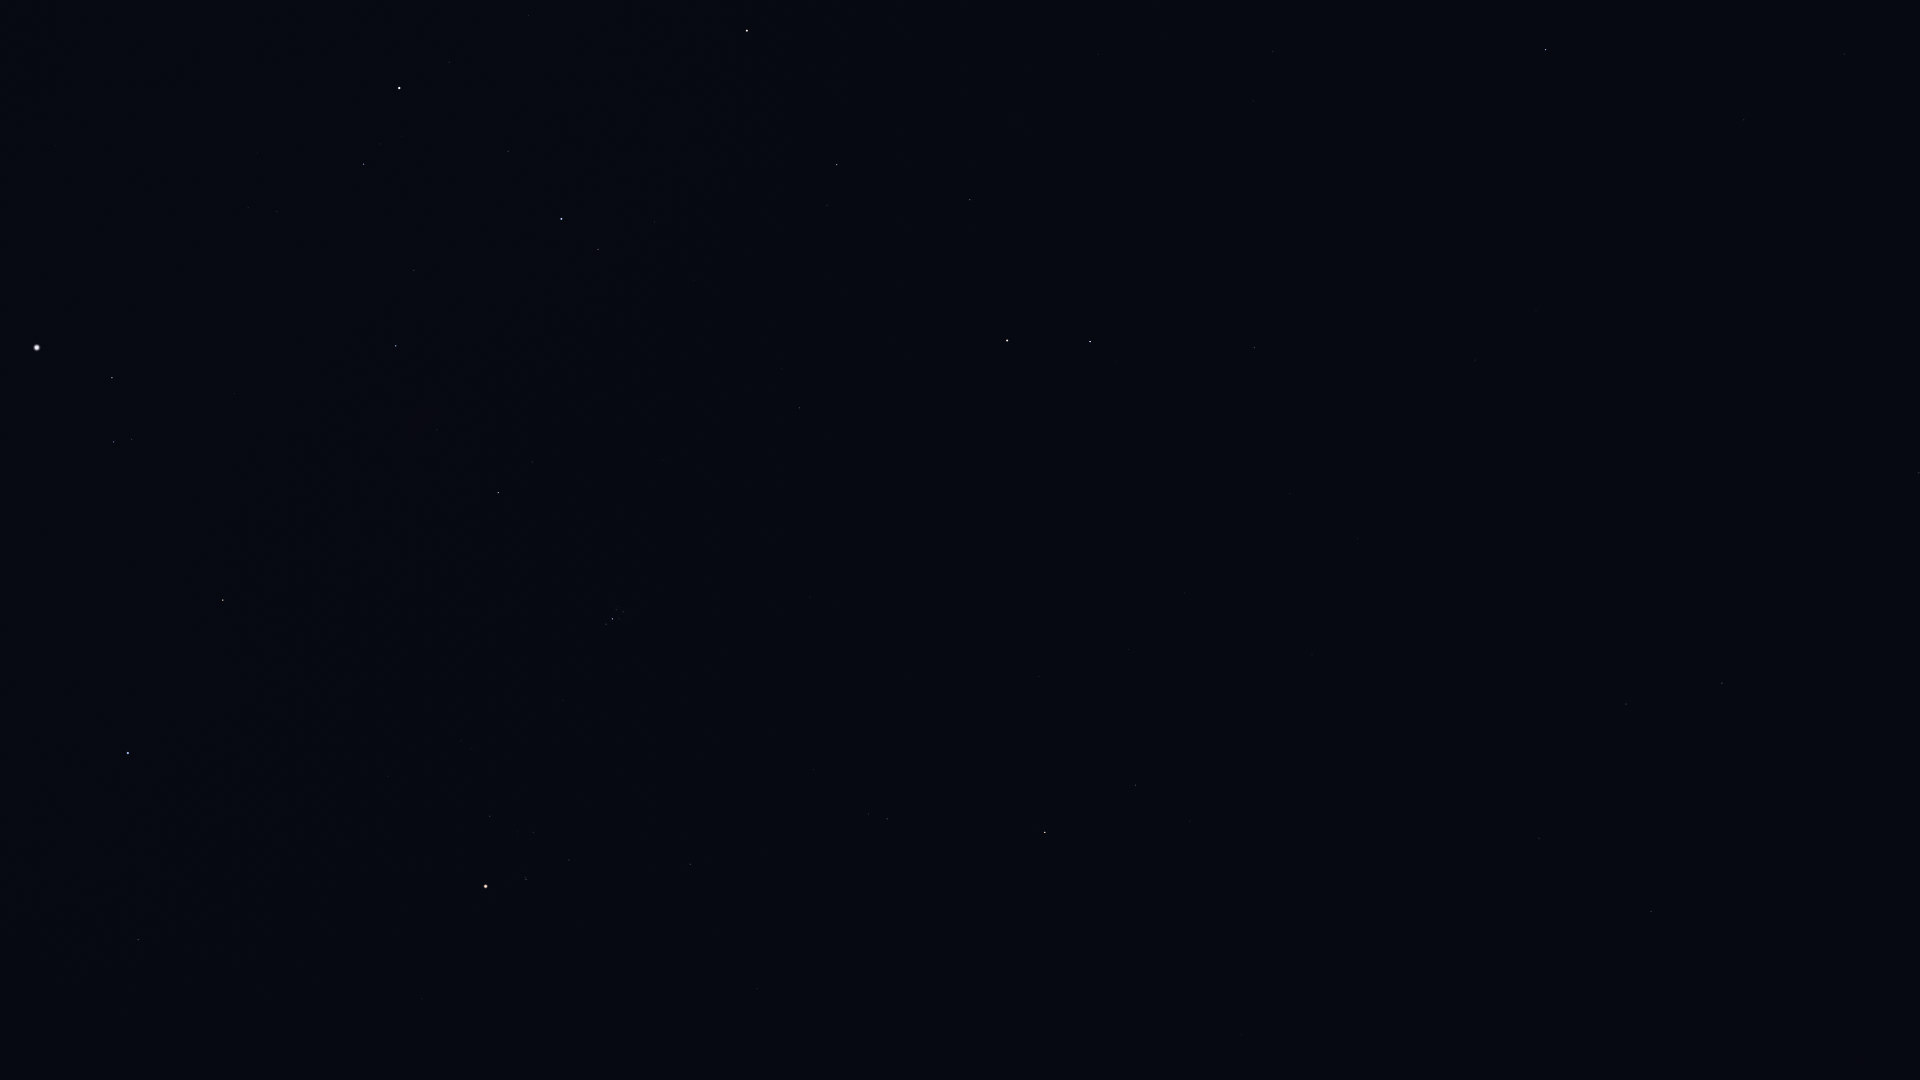

The data file committed next to this chart (first rows):
Star_ID, Name, X, Y
1067, Algenib, 1546, 50
1547, Citadelle, 1543, 92
1645, HIP 1645, 1637, 188
3760, HIP 3760, 1542, 313
4906, HIP 4906, 1475, 360
5737, Revati, 1438, 405
5742, HIP 5742, 1179, 144
6193, HIP 6193, 1117, 123
6643, Bélénos, 1078, 124
7007, HIP 7007, 1393, 488
7097, Alpherg, 1255, 347
7884, HIP 7884, 1358, 539
8198, Torcular, 1290, 494
8645, Baten Kaitos, 1539, 838
8796, Mothallah, 970, 200
8832, Mesarthim, 1116, 362
8833, HIP 8833, 1341, 618
8903, Sheratan, 1090, 342
9487, Alrescha, 1312, 655
9640, Almach, 747, 31
9884, Hamal, 1007, 340
10670, HIP 10670, 827, 206
10826, Mira, 1319, 809
12093, HIP 12093, 1135, 722
12191, Buna, 649, 123
12706, Kaffaljidhma, 1136, 785
13061, Lilii Borea, 782, 369
13209, Bharani, 799, 408
13254, HIP 13254, 655, 222
13701, Azha, 1241, 1035
14135, Menkar, 1045, 832
14576, Algol, 561, 219
14668, Misam, 508, 151
14838, Botein, 810, 597
15863, Mirfak, 399, 88
15900, HIP 15900, 887, 819
17358, HIP 17358, 364, 164
18246, Atik, 532, 462
17489, Celaeno, 621, 608
17499, Electra, 623, 612
17531, Taygeta, 618, 606
17573, Maia, 616, 610
17579, Asterope, 614, 607
17608, Merope, 619, 619
17702, Alcyone, 612, 619
17851, Pleione, 605, 623
18532, HIP 18532, 396, 346
18614, Menkib, 437, 430
18724, HIP 18724, 690, 864
20205, Prima Hyadum, 569, 860
20455, Secunda Hyadum, 534, 832
20648, HIP 20648, 518, 832
20889, Ain, 490, 816
20894, Chamukuy, 526, 879
21421, Aldebaran, 486, 886
21881, HIP 21881, 388, 776
23015, Hassaleh, 223, 600
23416, Almaaz, 112, 378
23453, Saclateni, 132, 439
23767, Haedus, 114, 442
... 9 more rows
